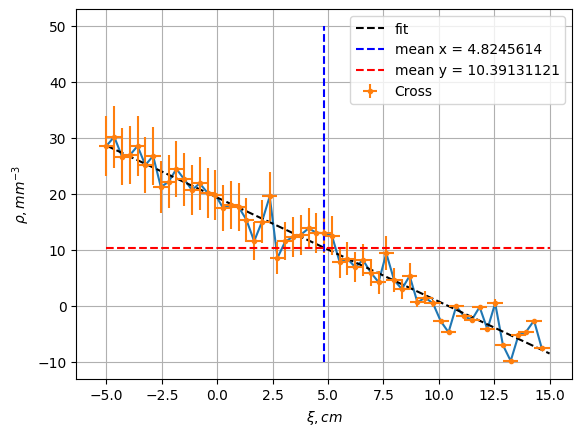

Reproduce this figure in Python.
import matplotlib
from matplotlib import pyplot as plt
import numpy as np

matplotlib.rcParams.update(matplotlib.rcParamsDefault)


def get_numbers(student):
    return student, (student + 4) % 5 + 3, student % 2 * 10 + 12, (student % 5 * 3 + 7) * 3


def fake_data_generator(seed, vmin=0, vmax=10, size=100):
    import numpy as np
    np.random.seed(seed)
    data = np.random.randint(vmin, vmax, size=20)
    mean = data.mean()
    std = data.std()
    noise = np.random.normal(loc=mean, scale=std ** .5, size=size)
    fake_x = np.array([-5 + i * 20 / size for i in range(size)])

    linear = lambda x, k=(.5 - np.random.rand()) * 15, b=np.random.rand() * 10: k * x + b
    linear_data = linear(fake_x)
    fake_y = linear_data + noise
    return fake_x, fake_y
#print(get_numbers(9))
#print(fake_data_generator(9, 6, 22, 57))
x, y = fake_data_generator(9, 6, 22, 57)
#print(x, y, sep='\n\n')
plt.plot(x, y)
#print(len(x))
xxerr = np.array([abs(x[i+2]-x[i])/2 for i in range(0, len(x)-2)])
xxerr = np.append(xxerr, (x[56]-x[54])/2)
xxerr = np.append(xxerr, (x[56]-x[54])/2)
srxy = sum(x*y)/len(x)
srx = sum(x)/len(x)
sry = sum(y)/len(y)
srx2 = sum(x*x)/len(x)
b = (srxy-srx*sry)/(srx2 - srx*srx)
a = sry - b*srx
plt.plot(np.array([-5, 15]), np.array([a + b*(-5), a + 15*b]), "k--", label="fit")

plt.grid(which='major', axis='both', alpha=1)
plt.errorbar(x, y, xerr = xxerr, yerr = y**0.5, fmt='.', label='Cross')

midlex = np.array([sum(x)/len(x), sum(x)/len(x)])
linex = np.array([-10,50])

midley = np.array([sum(y)/len(y), sum(y)/len(y)])
liney = np.array([-5,15])

plt.ylabel(r"$\rho, mm^{-3}$")
plt.xlabel(r"$\xi, cm$")

plt.plot(midlex, linex, "b--", label='mean x = 4.8245614')
plt.plot(liney, midley, "r--", label='mean y = 10.39131121')
plt.legend()
plt.show()
print(midley)
#print(len(xxerr))
